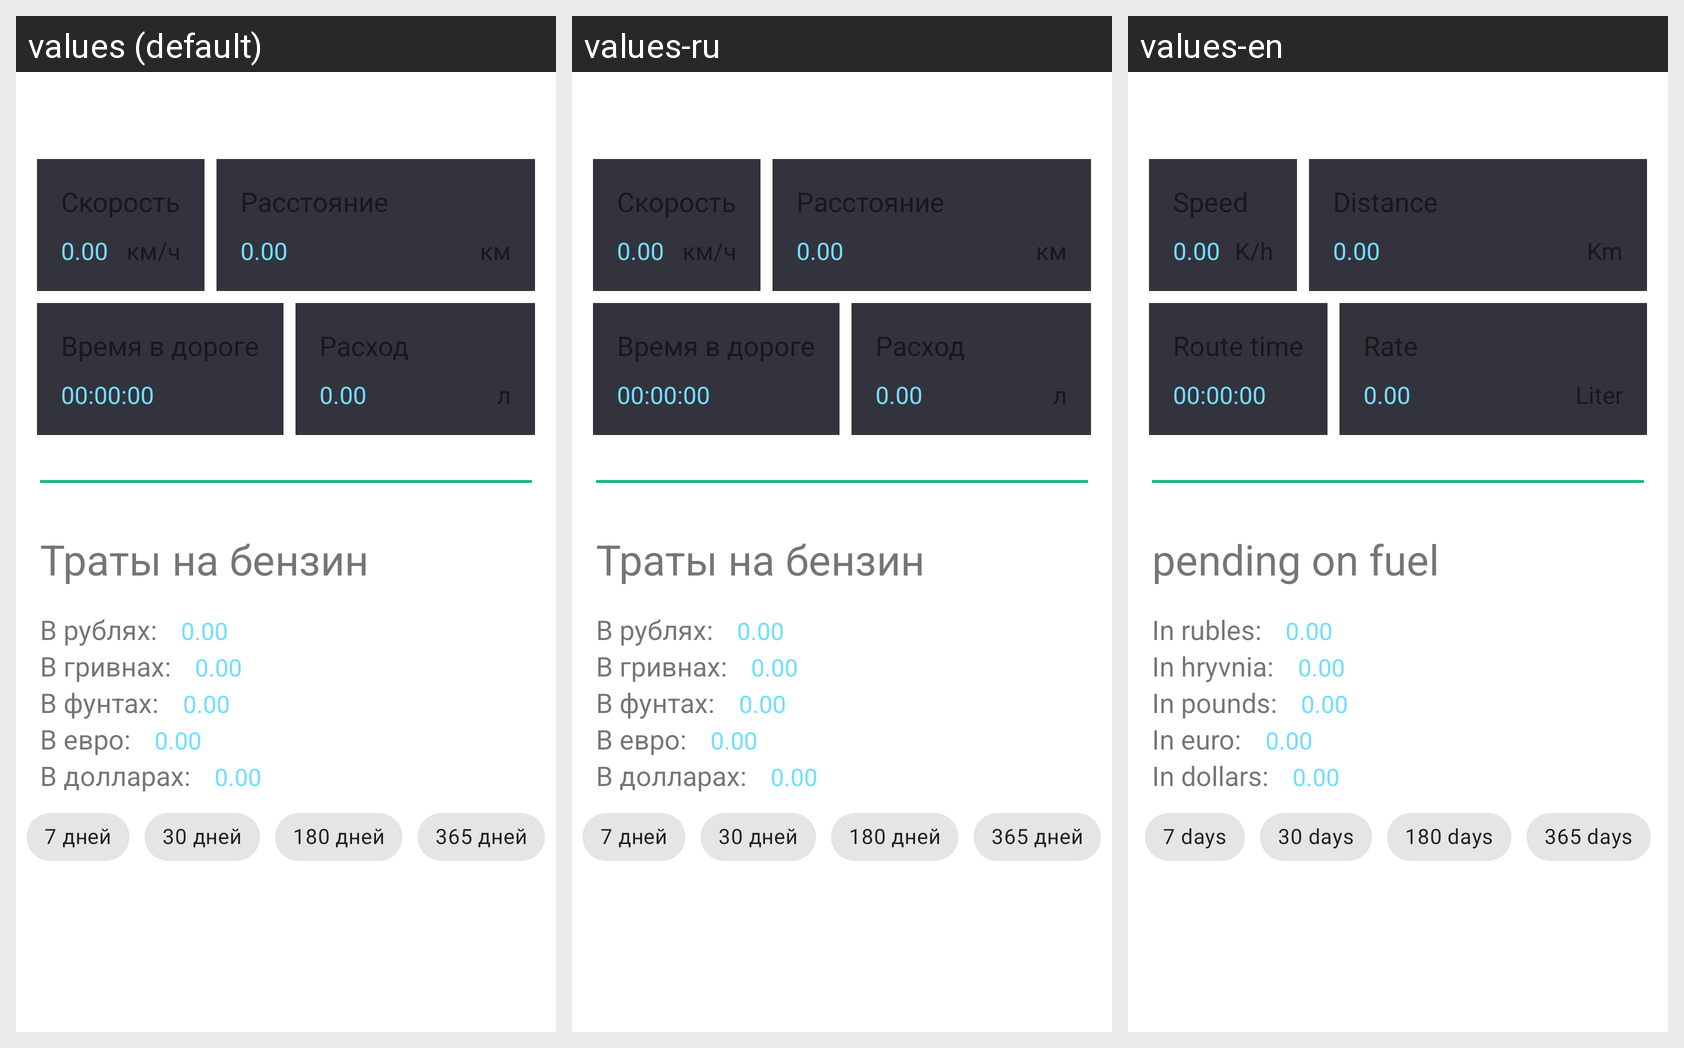

Translations of the strings shown on this Android screen, per locale in the grid:
Android screen res/layout/fragment_route_process.xml rendered under 3 locales, left to right: values (default), values-ru, values-en. Device: Nexus 5 (rendered at 1080×1920; each locale shown at half size, 540×960, under a caption strip naming it); theme AppTheme.
Strings drawn on this screen, with the default value and each locale's value (text and hints the layout hard-codes, and strings that could not be matched under every locale, appear in the picture but are not listed):

speed
  values: Скорость
  values-ru: Скорость
  values-en: Speed

_0_00
  values: 0.00
  values-ru: 0.00
  values-en: 0.00

kmh
  values: км/ч
  values-ru: км/ч
  values-en: K/h

distance
  values: Расстояние
  values-ru: Расстояние
  values-en: Distance

km
  values: км
  values-ru: км
  values-en: Km

route_time
  values: Время в дороге
  values-ru: Время в дороге
  values-en: Route time

_00_00_00
  values: 00:00:00
  values-ru: 00:00:00
  values-en: 00:00:00

rate
  values: Расход
  values-ru: Расход
  values-en: Rate

liter
  values: л
  values-ru: л
  values-en: Liter

spending_on_fuel
  values: Траты на бензин
  values-ru: Траты на бензин
  values-en: pending on fuel

in_rubs
  values: В рублях:
  values-ru: В рублях:
  values-en: In rubles:

in_grivn
  values: В гривнах:
  values-ru: В гривнах:
  values-en: In hryvnia:

in_pounds
  values: В фунтах:
  values-ru: В фунтах:
  values-en: In pounds:

in_euro
  values: В евро:
  values-ru: В евро:
  values-en: In euro:

in_dollars
  values: В долларах:
  values-ru: В долларах:
  values-en: In dollars:

_7days
  values: 7 дней
  values-ru: 7 дней
  values-en: 7 days

_30_days
  values: 30 дней
  values-ru: 30 дней
  values-en: 30 days

_180_days
  values: 180 дней
  values-ru: 180 дней
  values-en: 180 days

_365_days
  values: 365 дней
  values-ru: 365 дней
  values-en: 365 days
